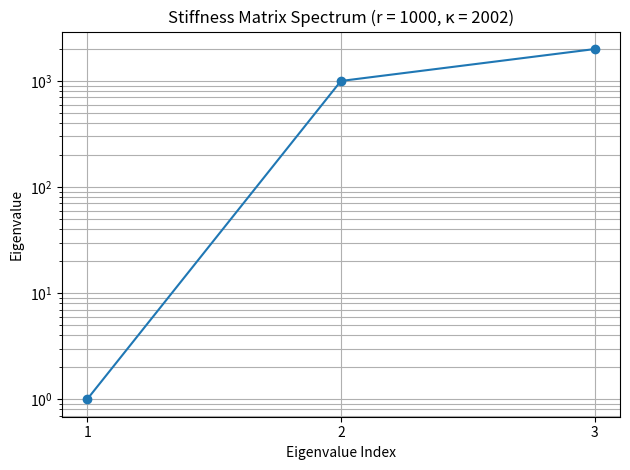

Here is the Python script that generated this plot: (Note: this script raises an exception after producing the figure.)
import numpy as np
import matplotlib.pyplot as plt

# --------------------------------------------------
# Project II: Mixed-Stiffness Spring System
# Conditioning study
# --------------------------------------------------

# Soft spring stiffness is held constant
k_soft = 1.0

# Stiffness ratios to test
ratios = np.array([1, 10, 100, 1000, 10000], dtype=float)

# Lists for storing results
condition_numbers = []
smallest_eigenvalues = []
largest_eigenvalues = []
scaled_condition_numbers = []

print("Mixed-Stiffness Spring Conditioning Study")
print("-" * 50)

for r in ratios:

    # Define alternating soft and stiff springs
    k1 = k_soft
    k2 = r * k_soft
    k3 = k_soft
    k4 = r * k_soft

    # Assemble stiffness matrix
    K = np.array([
        [k1 + k2, -k2,       0.0],
        [-k2,      k2 + k3, -k3],
        [0.0,     -k3,       k3 + k4]
    ])

    # Compute eigenvalues
    eigenvalues = np.linalg.eigvalsh(K)

    # Smallest and largest eigenvalues
    lambda_min = eigenvalues[0]
    lambda_max = eigenvalues[-1]

    # Compute 2-norm condition number
    kappa = np.linalg.cond(K, 2)

    # Jacobi / diagonal rescaling for intrinsic-conditioning test
    diagonal = np.diag(K)
    D_inv_sqrt = np.diag(1.0 / np.sqrt(diagonal))

    K_scaled = D_inv_sqrt @ K @ D_inv_sqrt

    scaled_kappa = np.linalg.cond(K_scaled, 2)

    # Store results
    smallest_eigenvalues.append(lambda_min)
    largest_eigenvalues.append(lambda_max)
    condition_numbers.append(kappa)
    scaled_condition_numbers.append(scaled_kappa)

    # Print results for this stiffness ratio
    print(f"\nStiffness ratio r = {r:.0f}")
    print("Eigenvalues:", eigenvalues)
    print(f"Condition number = {kappa:.6f}")
    print(
        f"Condition number after diagonal scaling = "
        f"{scaled_kappa:.6f}"
    )

# Convert lists to NumPy arrays
condition_numbers = np.array(condition_numbers)
smallest_eigenvalues = np.array(smallest_eigenvalues)
largest_eigenvalues = np.array(largest_eigenvalues)
scaled_condition_numbers = np.array(scaled_condition_numbers)

# --------------------------------------------------
# D1: Eigenvalue spectrum for a representative
# ill-conditioned case
# --------------------------------------------------

spectrum_ratio = 1000.0

k1 = k_soft
k2 = spectrum_ratio * k_soft
k3 = k_soft
k4 = spectrum_ratio * k_soft

K_spectrum = np.array([
    [k1 + k2, -k2,       0.0],
    [-k2,      k2 + k3, -k3],
    [0.0,     -k3,       k3 + k4]
])

spectrum_eigenvalues = np.linalg.eigvalsh(K_spectrum)
spectrum_kappa = np.linalg.cond(K_spectrum, 2)

plt.figure()

plt.semilogy(
    np.arange(1, len(spectrum_eigenvalues) + 1),
    spectrum_eigenvalues,
    marker="o"
)

plt.xlabel("Eigenvalue Index")
plt.ylabel("Eigenvalue")
plt.title(
    f"Stiffness Matrix Spectrum "
    f"(r = {int(spectrum_ratio)}, κ = {spectrum_kappa:.0f})"
)

plt.xticks([1, 2, 3])
plt.grid(True, which="both")

plt.tight_layout()
plt.savefig(
    "figures/project2_eigenvalue_spectrum.png",
    dpi=300
)
plt.show()

# --------------------------------------------------
# Plot condition number versus stiffness ratio
# --------------------------------------------------

plt.figure()

plt.loglog(
    ratios,
    condition_numbers,
    marker="o"
)

plt.xlabel("Stiffness Ratio r = k_stiff / k_soft")
plt.ylabel("Condition Number kappa(K)")
plt.title("Effect of Stiffness Contrast on Conditioning")

plt.grid(True, which="both")

plt.tight_layout()
plt.savefig("figures/project2_condition_number.png", dpi=300)
plt.show()

# --------------------------------------------------
# Plot condition number before and after scaling
# --------------------------------------------------

plt.figure()

plt.loglog(
    ratios,
    condition_numbers,
    marker="o",
    label="Original K"
)

plt.loglog(
    ratios,
    scaled_condition_numbers,
    marker="s",
    label="After diagonal scaling"
)

plt.xlabel("Stiffness Ratio r = k_stiff / k_soft")
plt.ylabel("Condition Number")
plt.title("Intrinsic Conditioning Test")

plt.grid(True, which="both")
plt.legend()

plt.tight_layout()
plt.savefig(
    "figures/project2_intrinsic_conditioning.png",
    dpi=300
)
plt.show()


# --------------------------------------------------
# Gradient descent study
# --------------------------------------------------

def objective(x, K, f):
    return 0.5 * x @ K @ x - f @ x


def gradient(x, K, f):
    return K @ x - f


def gradient_descent(K, f, x0, tol=1e-8, max_iterations=200000):
    # Eigenvalues determine a stable step size for this quadratic
    eigenvalues = np.linalg.eigvalsh(K)

    lambda_min = eigenvalues[0]
    lambda_max = eigenvalues[-1]

    # Near-optimal constant step size for SPD quadratic
    alpha = 2.0 / (lambda_min + lambda_max)

    x = x0.copy()

    # Exact solution used only as a reference
    x_star = np.linalg.solve(K, f)

    objective_errors = []
    gradient_norms = []

    initial_gradient_norm = np.linalg.norm(gradient(x, K, f))

    for iteration in range(max_iterations):

        g = gradient(x, K, f)

        error = x - x_star
        objective_error = 0.5 * error @ K @ error
        gradient_norm = np.linalg.norm(g)
        
        objective_errors.append(max(objective_error, 1e-14))
        gradient_norms.append(max(gradient_norm, 1e-14))

        # Relative stopping condition
        if gradient_norm <= tol * initial_gradient_norm:
            break

        x = x - alpha * g

    return (
        x,
        np.array(objective_errors),
        np.array(gradient_norms),
        iteration + 1
    )


# Ratios used for the convergence comparison
gd_ratios = [1, 10, 100, 1000]

# Force applied to the middle node
f = np.array([0.0, 1.0, 0.0])

# Same starting point for every experiment
x0 = np.zeros(3)

# Store convergence histories
gd_results = {}

print("\nGradient Descent Convergence Study")
print("-" * 50)

for r in gd_ratios:

    k1 = k_soft
    k2 = r * k_soft
    k3 = k_soft
    k4 = r * k_soft

    K = np.array([
        [k1 + k2, -k2,       0.0],
        [-k2,      k2 + k3, -k3],
        [0.0,     -k3,       k3 + k4]
    ])

    x_final, objective_errors, gradient_norms, iterations = (
        gradient_descent(K, f, x0)
    )

    gd_results[r] = {
        "objective_errors": objective_errors,
        "gradient_norms": gradient_norms,
        "iterations": iterations
    }

    print(
        f"r = {r:4d} | "
        f"kappa = {np.linalg.cond(K, 2):10.2f} | "
        f"iterations = {iterations}"
    )


# --------------------------------------------------
# Newton method comparison
# --------------------------------------------------

def newton_method(K, f, x0):
    x = x0.copy()

    # Gradient at the starting point
    g = gradient(x, K, f)

    # Solve K p = g for the Newton correction
    p = np.linalg.solve(K, g)

    # Newton update
    x = x - p

    return x, 1


newton_iterations = []
gd_iteration_counts = []

print("\nGradient Descent vs Newton Method")
print("-" * 55)

for r in gd_ratios:

    k1 = k_soft
    k2 = r * k_soft
    k3 = k_soft
    k4 = r * k_soft

    K = np.array([
        [k1 + k2, -k2,       0.0],
        [-k2,      k2 + k3, -k3],
        [0.0,     -k3,       k3 + k4]
    ])

    # Gradient descent result from previous study
    gd_iterations = gd_results[r]["iterations"]

    # Newton solution
    x_newton, newton_iters = newton_method(K, f, x0)

    # Exact equilibrium solution for verification
    x_star = np.linalg.solve(K, f)

    # Error between Newton result and exact solution
    newton_error = np.linalg.norm(x_newton - x_star)

    gd_iteration_counts.append(gd_iterations)
    newton_iterations.append(newton_iters)

    print(
        f"r = {r:4d} | "
        f"kappa = {np.linalg.cond(K, 2):10.2f} | "
        f"GD iterations = {gd_iterations:6d} | "
        f"Newton iterations = {newton_iters} | "
        f"Newton error = {newton_error:.2e}"
    )


# --------------------------------------------------
# Plot iteration comparison
# --------------------------------------------------

x_positions = np.arange(len(gd_ratios))
bar_width = 0.35

plt.figure()

plt.bar(
    x_positions - bar_width / 2,
    gd_iteration_counts,
    bar_width,
    label="Gradient Descent"
)

plt.bar(
    x_positions + bar_width / 2,
    newton_iterations,
    bar_width,
    label="Newton Method"
)

plt.xticks(
    x_positions,
    [str(r) for r in gd_ratios]
)

plt.yscale("log")

plt.xlabel("Stiffness Ratio r")
plt.ylabel("Iterations to Convergence")
plt.title("Gradient Descent vs Newton Method")

plt.legend()
plt.grid(True, which="both", axis="y")

plt.tight_layout()
plt.savefig(
    "figures/project2_method_comparison.png",
    dpi=300
)
plt.show()

# --------------------------------------------------
# Plot objective error convergence
# --------------------------------------------------

plt.figure()

for r in gd_ratios:
    errors = gd_results[r]["objective_errors"]

    plt.semilogy(
        range(len(errors)),
        errors,
        label=f"r = {r}"
    )

plt.xlabel("Iteration")
plt.ylabel("Objective Error")
plt.title("Gradient Descent Convergence")

plt.ylim(bottom=1e-14)

plt.grid(True, which="both")
plt.legend()

plt.tight_layout()
plt.savefig(
    "figures/project2_gradient_descent_convergence.png",
    dpi=300
)
plt.show()


# --------------------------------------------------
# Plot gradient norm convergence
# --------------------------------------------------

plt.figure()

for r in gd_ratios:
    norms = gd_results[r]["gradient_norms"]

    plt.semilogy(
        range(len(norms)),
        norms,
        label=f"r = {r}"
    )

plt.xlabel("Iteration")
plt.ylabel("Gradient Norm")
plt.title("Gradient Descent Gradient-Norm Convergence")

plt.ylim(bottom=1e-14)

plt.grid(True, which="both")
plt.legend()

plt.tight_layout()
plt.savefig(
    "figures/project2_gradient_norm_convergence.png",
    dpi=300
)
plt.show()
